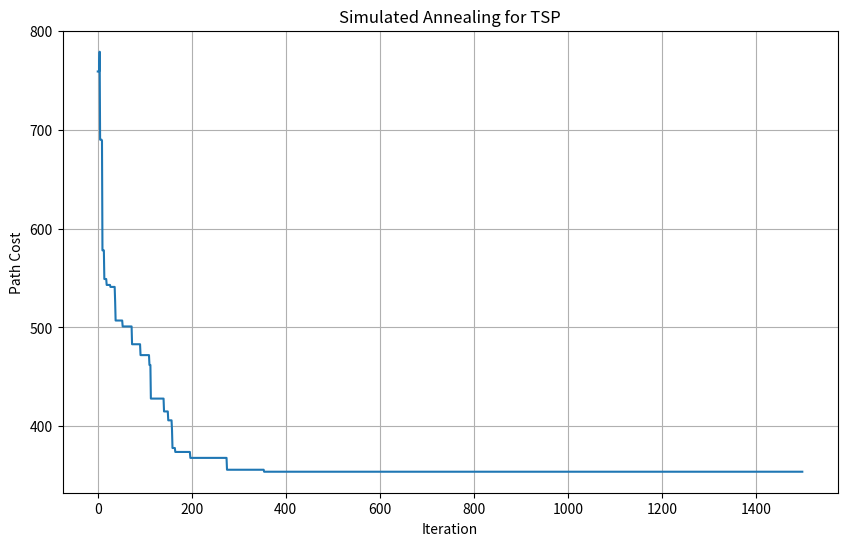

Reproduce this figure in Python.
#Simulated anealing
import numpy as np
import matplotlib.pyplot as plt

graph2 = [[0, 5, 1, 3, 2],
             [5, 0, 2, 3, 1],
             [1, 2, 0, 2, 3],
             [3, 3, 2, 0, 4],
             [2, 1, 3, 4, 0] ]
    
graph = [
[0,29,82,46,68,52,72,42,51,55,29,74,23,72,46],
[29,0,55,46,42,43,43,23,23,31,41,51,11,52,21],
[82,55,0,68,46,55,23,43,41,29,79,21,64,31,51],
[46,46,68,0,82,15,72,31,62,42,21,51,51,43,64],
[68,42,46,8,0,74,23,52,21,46,82,58,46,65,23],
[52,43,55,15,74,0,61,23,55,31,33,37,51,29,59],
[72,43,23,72,23,61,0,42,23,31,77,37,51,46,33],
[42,23,43,31,52,23,42,0,33,15,37,33,33,31,37],
[51,23,41,62,21,55,23,33,0,29,62,46,29,51,11],
[55,31,29,42,46,31,31,15,29,0,51,21,41,23,37],
[29,41,79,21,82,33,77,37,62,51,0,65,42,59,61],
[74,51,21,51,58,37,37,33,46,21,65,0,61,11,55],
[23,11,64,51,46,51,51,33,29,41,42,61,0,62,23],
[72,52,31,43,65,29,46,31,51,23,59,11,62,0,59],
[46,21,51,64,23,59,33,37,11,37,61,55,23,59,0] ]
    #graph = [[0, 4, 3, 2],
    #         [4, 0, 1, 2],
    #         [3, 1, 0, 5],
    #         [1, 2, 5, 0] ]
def voisinage(s):
   """Generate a neighbor solution by reversing a random subsequence."""
   n, m = np.random.randint(0, len(graph), size=2)
   i, j = min(n, m), max(n, m)
   s1 = s.copy()
   while i < j:
      s1[i], s1[j] = s1[j], s1[i]
      i += 1
      j -= 1
   return s1

def cost(G, s):
   """Calculate the total cost of a tour."""
   total = 0
   for i in range(len(s) - 1):
      total += G[s[i]][s[i + 1]]
   total += G[s[-1]][s[0]]  # Return to starting point
   return total

def initial():
   """Generate initial solution."""
   return list(range(len(graph)))

def simulated_annealing(T_initial=30, alpha=0.9, iterations=1500):
   """Run simulated annealing algorithm for TSP."""
   costs = []
   T = T_initial
   s = initial()
   c = cost(graph, s)
   
   for i in range(iterations):
      sp = voisinage(s)
      cp = cost(graph, sp)
      
      if cp < c:
         s, c = sp, cp
      else:
         probability = np.exp((c - cp) / T)
         if np.random.rand() < probability:
            s, c = sp, cp
      
      T *= alpha
      costs.append(c)
   
   return s, c, costs

# Run the algorithm
best_path, best_cost, cost_history = simulated_annealing()
print(f"Best path: {best_path}")
print(f"Best cost: {best_cost}")

# Plot the cost history
plt.figure(figsize=(10, 6))
plt.plot(cost_history)
plt.title("Simulated Annealing for TSP")
plt.xlabel("Iteration")
plt.ylabel("Path Cost")
plt.grid(True)
